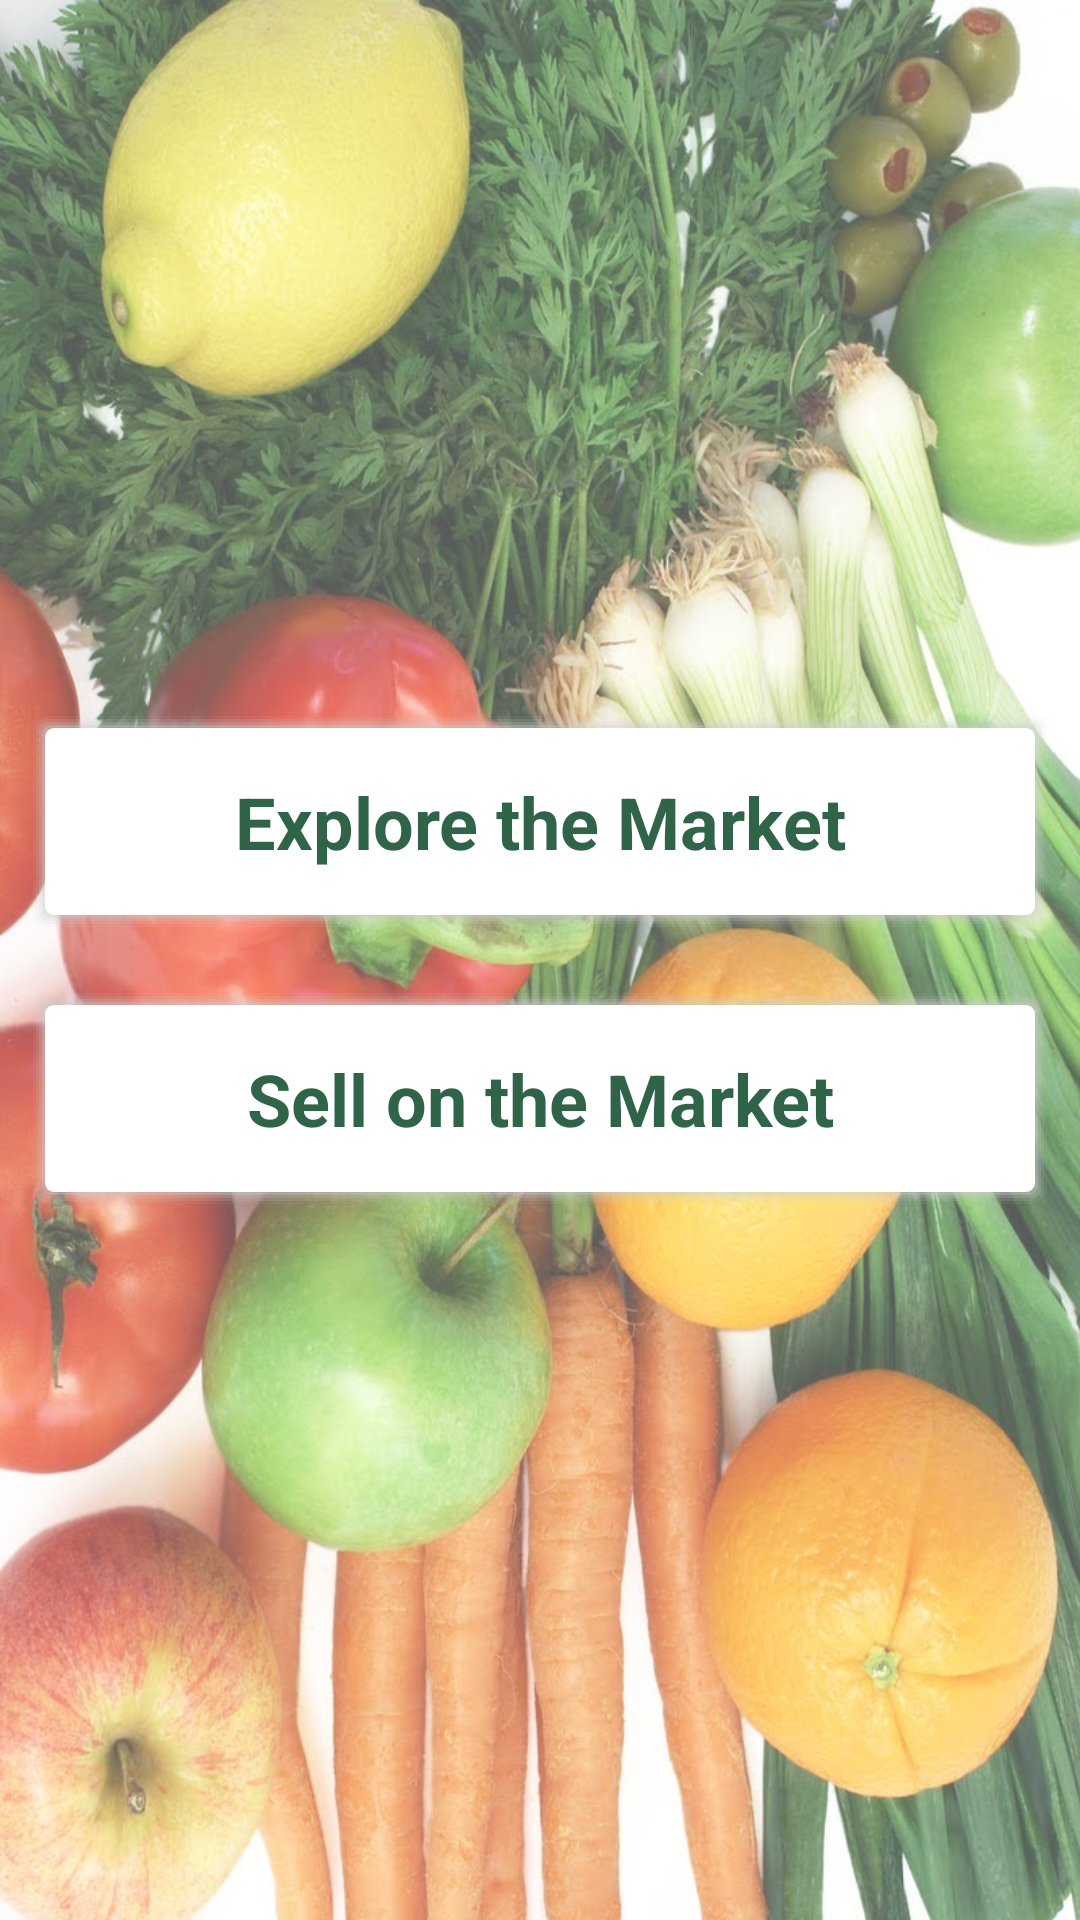

Produce the Android XML layout that renders to this screen, including the resource entries it uses.
<!-- AndroidManifest.xml: application theme AppTheme -->
<!-- res/layout/activity_main.xml -->
<RelativeLayout xmlns:android="http://schemas.android.com/apk/res/android"
    xmlns:tools="http://schemas.android.com/tools" android:layout_width="match_parent"
    android:layout_height="match_parent"
    tools:context="me.kevingleason.halffoods.MainActivity"
    android:background="@drawable/half_background">

    <LinearLayout

        android:layout_width="match_parent"
        android:layout_height="match_parent"
        android:background="#55ffffff"
        android:gravity="center"
        android:orientation="vertical">

        
            
            
            
            
            
            
        <Button
            android:layout_width="match_parent"
            android:layout_height="wrap_content"
            style="@style/MainButton"
            android:background="@drawable/drop_shadow"
            android:onClick="toBuy"
            android:textStyle="bold"
            android:textColor="@color/dark_green"
            android:text="@string/title_activity_sale"/>

        <Button
            android:layout_width="match_parent"
            android:layout_height="wrap_content"
            style="@style/MainButton"
            android:background="@drawable/drop_shadow"
            android:onClick="toSell"
            android:textStyle="bold"
            android:textColor="@color/dark_green"
            android:text="@string/title_activity_sell"/>

    </LinearLayout>



</RelativeLayout>
<!-- resources referenced by this layout -->
<resources>
  <color name="dark_green">#ff306449</color>
  <!-- drawable drop_shadow (drawable) -->
  <?xml version="1.0" encoding="utf-8"?>
  <layer-list xmlns:android="http://schemas.android.com/apk/res/android">
  
      
      <item>
          <shape>
              <padding android:top="1dp" android:right="1dp" android:bottom="1dp" android:left="1dp" />
              <corners android:radius="2dp"/>
              <solid android:color="#00CCCCCC" />
          </shape>
      </item>
      <item>
          <shape>
              <padding android:top="1dp" android:right="1dp" android:bottom="1dp" android:left="1dp" />
              <corners android:radius="2dp"/>
              <solid android:color="#10CCCCCC" />
          </shape>
      </item>
      <item>
          <shape>
              <padding android:top="1dp" android:right="1dp" android:bottom="1dp" android:left="1dp" />
              <corners android:radius="3dp"/>
              <solid android:color="#20CCCCCC" />
          </shape>
      </item>
      <item>
          <shape>
              <padding android:top="1dp" android:right="1dp" android:bottom="1dp" android:left="1dp" />
              <corners android:radius="3dp"/>
              <solid android:color="#30CCCCCC" />
          </shape>
      </item>
      <item>
          <shape>
              <padding android:top="1dp" android:right="1dp" android:bottom="1dp" android:left="1dp" />
              <corners android:radius="3dp"/>
              <solid android:color="#50CCCCCC" />
          </shape>
      </item>
  
      
      <item>
          <shape>
              <solid android:color="#fff" />
              <corners android:radius="3dp" />
          </shape>
      </item>
  </layer-list>
  <!-- drawable half_background: jpg bitmap (drawable, 169575 bytes) -->
  <!-- drawable logo_half_foods: jpg bitmap (drawable, 80869 bytes) -->
  <string name="title_activity_sale">Explore the Market</string>
  <string name="title_activity_sell">Sell on the Market</string>
  <style name="MainButton" parent="android:Theme.Holo">
          <item name="android:paddingTop">20dp</item>
          <item name="android:paddingBottom">20dp</item>
          <item name="android:layout_margin">10dp</item>
          <item name="android:textSize">24sp</item>
      </style>
  <style name="AppTheme" parent="android:Theme.Holo.Light.DarkActionBar">
          
          <item name="android:alertDialogStyle">@style/CustomDialogTheme</item>
          <item name="android:windowBackground">@color/white</item>
          <item name="android:colorBackground">@color/white</item>
          <item name="android:actionBarStyle">@style/AppTheme.ActionBar</item>
          
      </style>
  <style name="CustomDialogTheme" parent="@android:style/Theme.Dialog">
          <item name="android:bottomBright">@color/white</item>
          <item name="android:bottomDark">@color/white</item>
          <item name="android:bottomMedium">@color/white</item>
          <item name="android:centerBright">@color/white</item>
          <item name="android:centerDark">@color/white</item>
          <item name="android:centerMedium">@color/white</item>
          <item name="android:fullBright">@color/dark_green</item>
          <item name="android:fullDark">@color/dark_green</item>
          <item name="android:topBright">@color/dark_green</item>
          <item name="android:topDark">@color/dark_green</item>
      </style>
  <color name="white">#FFF</color>
  <style name="AppTheme.ActionBar" parent="android:Widget.Holo.Light.ActionBar">
          <item name="android:height">60dp</item>
          <item name="android:background">@color/white</item>
          <item name="android:titleTextStyle">@style/MyTheme.ActionBar.TitleTextStyle</item>
      </style>
  <style name="MyTheme.ActionBar.TitleTextStyle" parent="@android:style/TextAppearance.Holo.Widget.ActionBar.Title">
          <item name="android:textColor">@color/dark_green</item>
      </style>
</resources>
